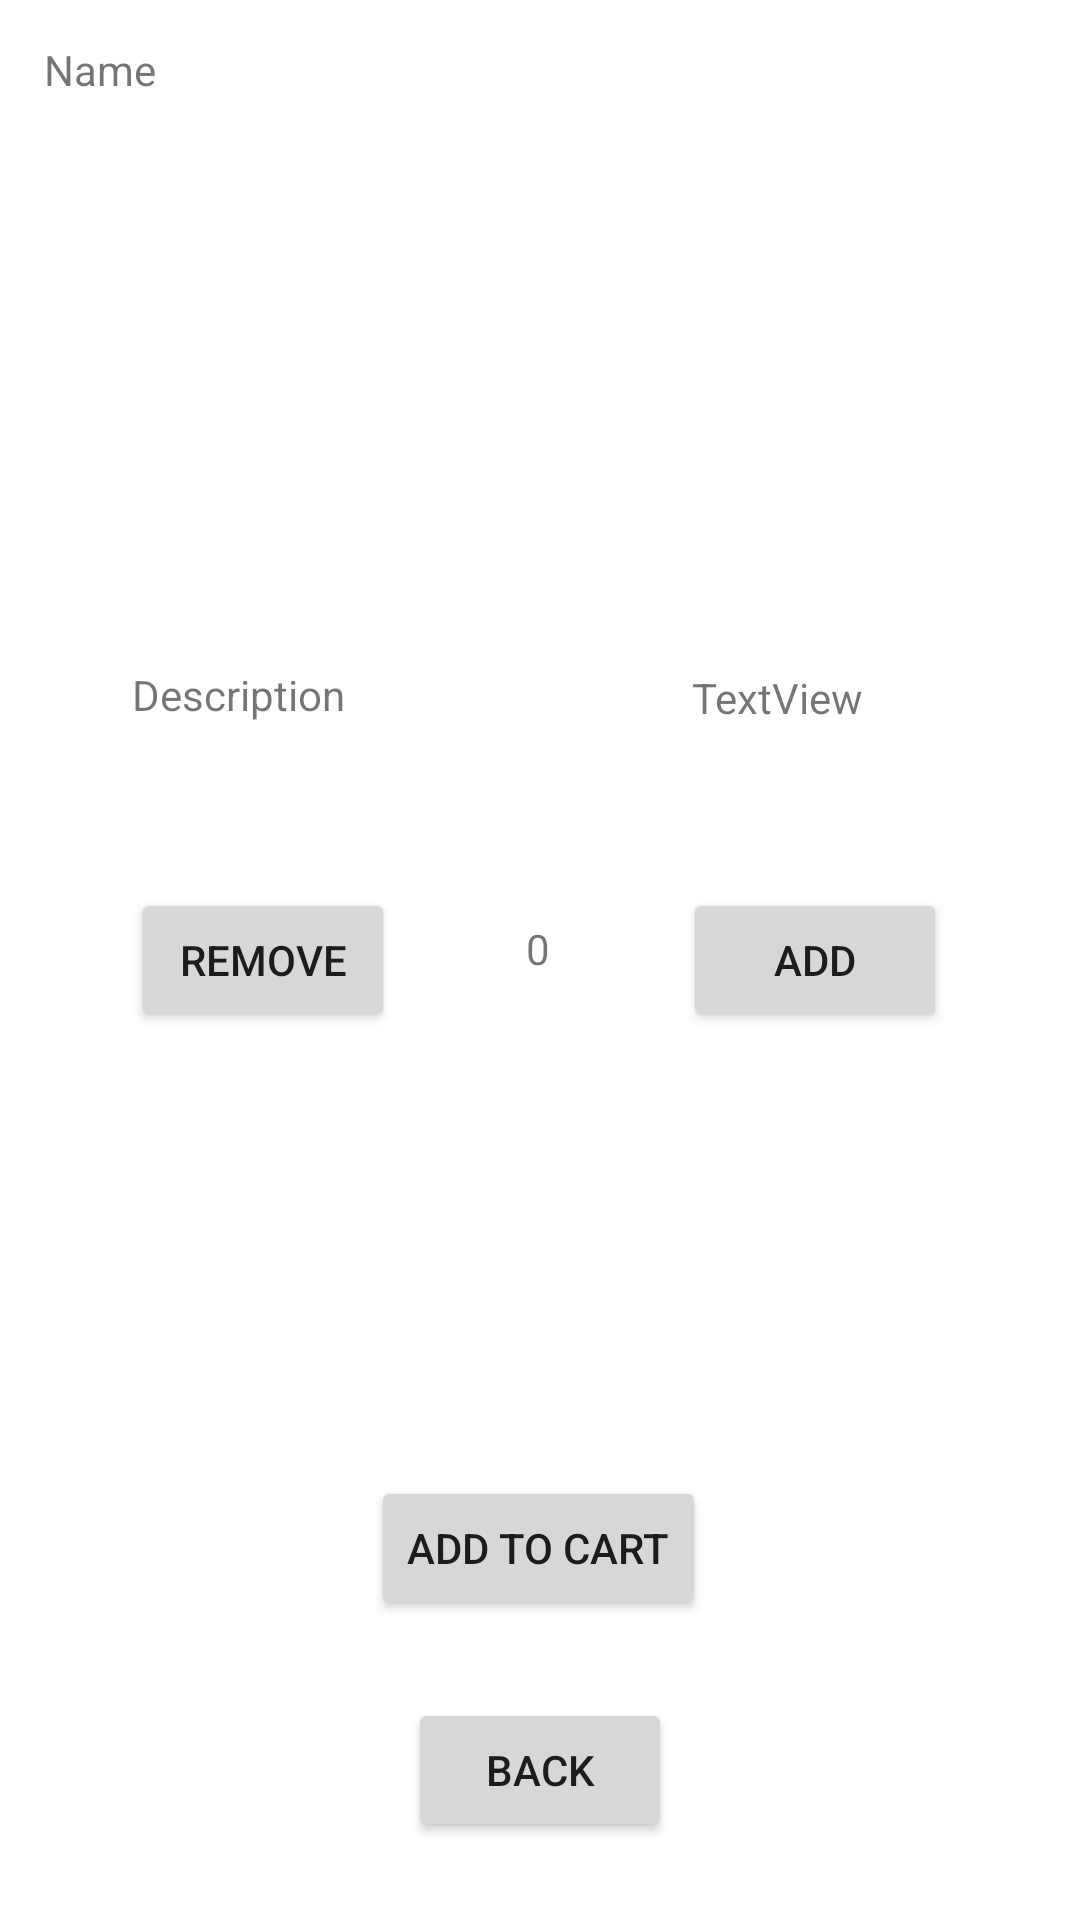

Reconstruct the res/layout file that produces this screen, plus the resources it refers to.
<!-- AndroidManifest.xml: application theme Theme.Order_Delivery -->
<!-- res/layout/activity_detail.xml -->
<?xml version="1.0" encoding="utf-8"?>
<androidx.constraintlayout.widget.ConstraintLayout xmlns:android="http://schemas.android.com/apk/res/android"
    xmlns:app="http://schemas.android.com/apk/res-auto"
    xmlns:tools="http://schemas.android.com/tools"
    android:layout_width="match_parent"
    android:layout_height="match_parent"
    tools:context=".customer_activities.DetailActivity">

    <Button
        android:id="@+id/btnAddCart"
        android:layout_width="wrap_content"
        android:layout_height="wrap_content"
        android:text="Add to Cart"
        android:onClick="onAddCartClick"
        app:layout_constraintBottom_toBottomOf="parent"
        app:layout_constraintEnd_toEndOf="parent"
        app:layout_constraintHorizontal_bias="0.498"
        app:layout_constraintStart_toStartOf="parent"
        app:layout_constraintTop_toTopOf="parent"
        app:layout_constraintVertical_bias="0.831" />

    <Button
        android:id="@+id/btnRemove"
        android:layout_width="wrap_content"
        android:layout_height="wrap_content"
        android:onClick="onRemoveClick"
        android:text="Remove"
        app:layout_constraintBottom_toBottomOf="parent"
        app:layout_constraintEnd_toStartOf="@+id/tvCount"
        app:layout_constraintStart_toStartOf="parent"
        app:layout_constraintTop_toTopOf="parent" />

    <Button
        android:id="@+id/btnAdd"
        android:layout_width="wrap_content"
        android:layout_height="wrap_content"
        android:onClick="onAddClick"
        android:text="Add"
        app:layout_constraintBottom_toBottomOf="parent"
        app:layout_constraintEnd_toEndOf="parent"
        app:layout_constraintStart_toEndOf="@+id/tvCount"
        app:layout_constraintTop_toTopOf="parent" />

    <TextView
        android:id="@+id/tvCount"
        android:layout_width="wrap_content"
        android:layout_height="wrap_content"
        android:text="0"
        app:layout_constraintBottom_toTopOf="@+id/btnAddCart"
        app:layout_constraintEnd_toEndOf="parent"
        app:layout_constraintHorizontal_bias="0.498"
        app:layout_constraintStart_toStartOf="parent"
        app:layout_constraintTop_toTopOf="parent"
        app:layout_constraintVertical_bias="0.648" />

    <TextView
        android:id="@+id/tvItemNameDetail"
        android:layout_width="331dp"
        android:layout_height="39dp"
        android:text="Name"
        app:layout_constraintBottom_toBottomOf="parent"
        app:layout_constraintEnd_toEndOf="parent"
        app:layout_constraintStart_toStartOf="parent"
        app:layout_constraintTop_toTopOf="parent"
        app:layout_constraintVertical_bias="0.023" />

    <ImageView
        android:id="@+id/ivItemDetail"
        android:layout_width="150dp"
        android:layout_height="150dp"
        android:scaleType="centerCrop"
        app:layout_constraintBottom_toTopOf="@+id/tvCount"
        app:layout_constraintEnd_toEndOf="parent"
        app:layout_constraintHorizontal_bias="0.487"
        app:layout_constraintStart_toStartOf="parent"
        app:layout_constraintTop_toBottomOf="@+id/tvItemNameDetail"
        app:layout_constraintVertical_bias="0.058"
        tools:srcCompat="@tools:sample/avatars" />

    <TextView
        android:id="@+id/tvItemDescDetail"
        android:layout_width="147dp"
        android:layout_height="66dp"
        android:text="Description"
        app:layout_constraintBottom_toTopOf="@+id/tvCount"
        app:layout_constraintEnd_toEndOf="parent"
        app:layout_constraintHorizontal_bias="0.207"
        app:layout_constraintStart_toStartOf="parent"
        app:layout_constraintTop_toBottomOf="@+id/ivItemDetail"
        app:layout_constraintVertical_bias="0.418" />

    <TextView
        android:id="@+id/tvPriceDetail"
        android:layout_width="90dp"
        android:layout_height="59dp"
        android:text="TextView"
        app:layout_constraintBottom_toTopOf="@+id/btnAdd"
        app:layout_constraintEnd_toEndOf="parent"
        app:layout_constraintStart_toEndOf="@+id/tvItemDescDetail"
        app:layout_constraintTop_toBottomOf="@+id/ivItemDetail" />

    <Button
        android:id="@+id/btnBack"
        android:layout_width="wrap_content"
        android:layout_height="wrap_content"
        android:onClick="onBackClick"
        android:text="Back"
        app:layout_constraintBottom_toBottomOf="parent"
        app:layout_constraintEnd_toEndOf="parent"
        app:layout_constraintStart_toStartOf="parent"
        app:layout_constraintTop_toBottomOf="@+id/btnAddCart" />
</androidx.constraintlayout.widget.ConstraintLayout>
<!-- resources referenced by this layout -->
<resources>
  <style name="Theme.Order_Delivery" parent="Theme.MaterialComponents.DayNight.DarkActionBar">
          
          <item name="colorPrimary">@color/purple_500</item>
          <item name="colorPrimaryVariant">@color/purple_700</item>
          <item name="colorOnPrimary">@color/white</item>
          
          <item name="colorSecondary">@color/teal_200</item>
          <item name="colorSecondaryVariant">@color/teal_700</item>
          <item name="colorOnSecondary">@color/black</item>
          
          <item name="android:statusBarColor" tools:targetApi="l">?attr/colorPrimaryVariant</item>
          
      </style>
  <color name="purple_500">#FF6200EE</color>
  <color name="purple_700">#FF3700B3</color>
  <color name="white">#FFFFFFFF</color>
  <color name="teal_200">#FF03DAC5</color>
  <color name="teal_700">#FF018786</color>
  <color name="black">#FF000000</color>
</resources>
